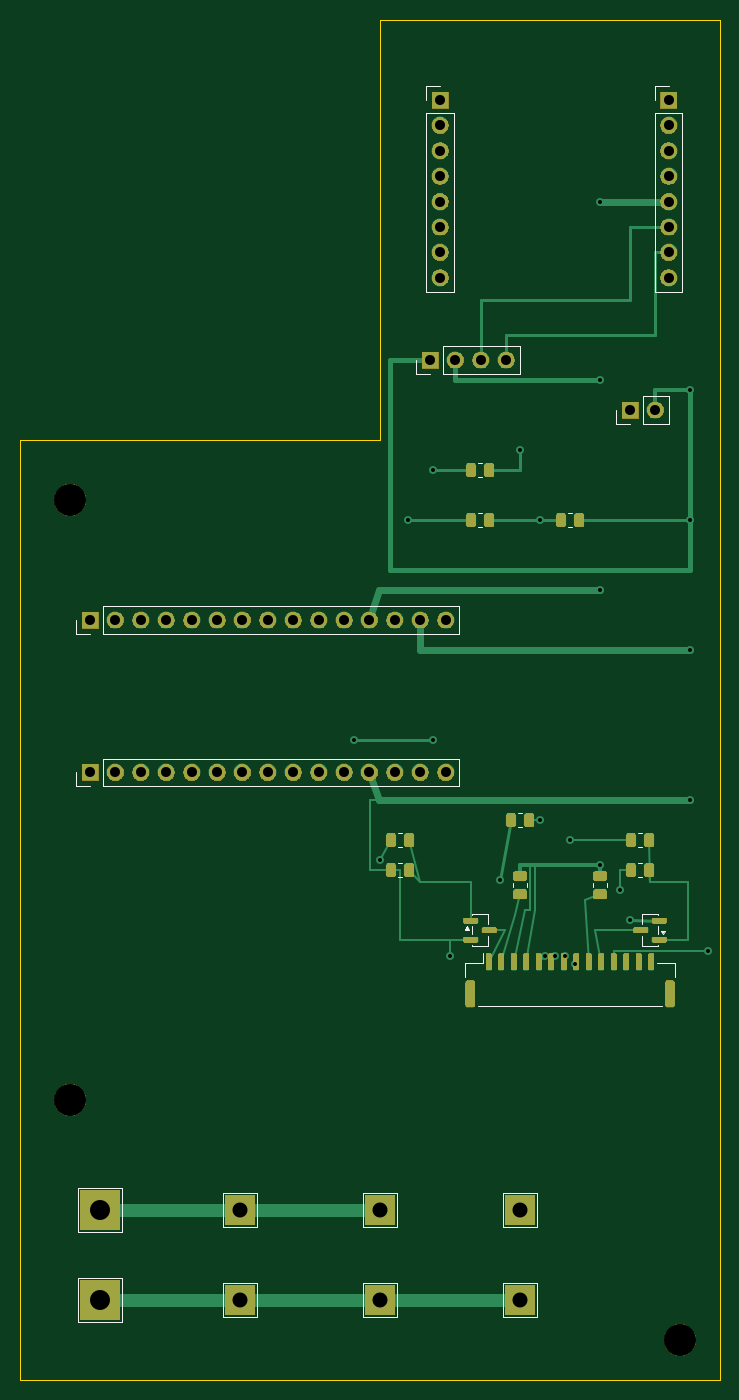
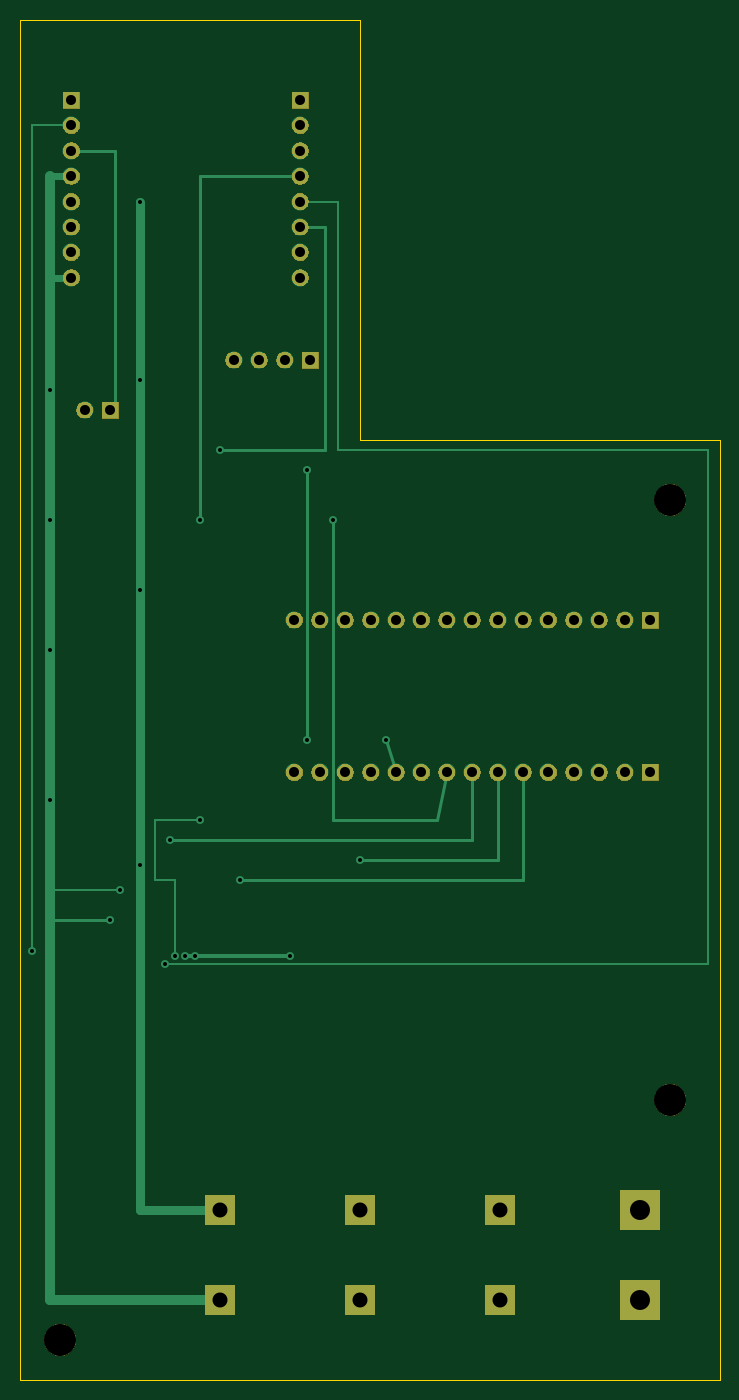
Circuit board: 10 layer files. Board 70.0 x 136.0 mm.
- bottom_copper: iphone16e_2s_sk6812_main_v0_6-B_Cu.gbl (7490 bytes)
- bottom_mask: iphone16e_2s_sk6812_main_v0_6-B_Mask.gbs (42440 bytes)
- paste: iphone16e_2s_sk6812_main_v0_6-B_Paste.gbp (474 bytes)
- bottom_silk: iphone16e_2s_sk6812_main_v0_6-B_Silkscreen.gbo (42450 bytes)
- outline: iphone16e_2s_sk6812_main_v0_6-Edge_Cuts.gm1 (736 bytes)
- top_copper: iphone16e_2s_sk6812_main_v0_6-F_Cu.gtl (13695 bytes)
- top_mask: iphone16e_2s_sk6812_main_v0_6-F_Mask.gts (64238 bytes)
- paste: iphone16e_2s_sk6812_main_v0_6-F_Paste.gtp (2929 bytes)
- top_silk: iphone16e_2s_sk6812_main_v0_6-F_Silkscreen.gto (70199 bytes)
- drill: iphone16e_2s_sk6812_main_v0_6.drl (1694 bytes)

=== bottom_copper: iphone16e_2s_sk6812_main_v0_6-B_Cu.gbl (7490 bytes, source omitted) ===
=== bottom_mask: iphone16e_2s_sk6812_main_v0_6-B_Mask.gbs (42440 bytes, source omitted) ===
=== paste: iphone16e_2s_sk6812_main_v0_6-B_Paste.gbp ===
%TF.GenerationSoftware,KiCad,Pcbnew,10.0.5*%
%TF.CreationDate,2026-07-30T11:08:58-06:00*%
%TF.ProjectId,iphone16e_2s_sk6812_main_v0_6,6970686f-6e65-4313-9665-5f32735f736b,rev?*%
%TF.SameCoordinates,Original*%
%TF.FileFunction,Paste,Bot*%
%TF.FilePolarity,Positive*%
%FSLAX46Y46*%
G04 Gerber Fmt 4.6, Leading zero omitted, Abs format (unit mm)*
G04 Created by KiCad (PCBNEW 10.0.5) date 2026-07-30 11:08:58*
%MOMM*%
%LPD*%
G01*
G04 APERTURE LIST*
G04 APERTURE END LIST*
M02*

=== bottom_silk: iphone16e_2s_sk6812_main_v0_6-B_Silkscreen.gbo (42450 bytes, source omitted) ===
=== outline: iphone16e_2s_sk6812_main_v0_6-Edge_Cuts.gm1 ===
%TF.GenerationSoftware,KiCad,Pcbnew,10.0.5*%
%TF.CreationDate,2026-07-30T11:08:58-06:00*%
%TF.ProjectId,iphone16e_2s_sk6812_main_v0_6,6970686f-6e65-4313-9665-5f32735f736b,rev?*%
%TF.SameCoordinates,Original*%
%TF.FileFunction,Profile,NP*%
%FSLAX46Y46*%
G04 Gerber Fmt 4.6, Leading zero omitted, Abs format (unit mm)*
G04 Created by KiCad (PCBNEW 10.0.5) date 2026-07-30 11:08:58*
%MOMM*%
%LPD*%
G01*
G04 APERTURE LIST*
%TA.AperFunction,Profile*%
%ADD10C,0.120000*%
%TD*%
G04 APERTURE END LIST*
D10*
X0Y-42000000D02*
X36000000Y-42000000D01*
X0Y-136000000D02*
X0Y-42000000D01*
X36000000Y0D02*
X70000000Y0D01*
X36000000Y-42000000D02*
X36000000Y0D01*
X70000000Y0D02*
X70000000Y-136000000D01*
X70000000Y-136000000D02*
X0Y-136000000D01*
M02*

=== top_copper: iphone16e_2s_sk6812_main_v0_6-F_Cu.gtl (13695 bytes, source omitted) ===
=== top_mask: iphone16e_2s_sk6812_main_v0_6-F_Mask.gts (64238 bytes, source omitted) ===
=== paste: iphone16e_2s_sk6812_main_v0_6-F_Paste.gtp (2929 bytes, source withheld) ===
=== top_silk: iphone16e_2s_sk6812_main_v0_6-F_Silkscreen.gto (70199 bytes, source omitted) ===
=== drill: iphone16e_2s_sk6812_main_v0_6.drl ===
M48
; DRILL file KiCad 10.0.5 date 2026-07-30T11:09:03
; FORMAT={-:-/ absolute / metric / decimal}
; #@! TF.CreationDate,2026-07-30T11:09:03-06:00
; #@! TF.GenerationSoftware,Kicad,Pcbnew,10.0.5
; #@! TF.FileFunction,MixedPlating,1,2
FMAT,2
METRIC
; #@! TA.AperFunction,Plated,PTH,ViaDrill
T1C0.400
; #@! TA.AperFunction,Plated,PTH,ComponentDrill
T2C1.000
; #@! TA.AperFunction,Plated,PTH,ComponentDrill
T3C1.500
; #@! TA.AperFunction,Plated,PTH,ComponentDrill
T4C2.000
; #@! TA.AperFunction,NonPlated,NPTH,ComponentDrill
T5C3.200
%
G90
G05
T1
X33.4Y-72.0
X36.0Y-84.0
X38.75Y-50.0
X41.3Y-45.0
X41.3Y-72.0
X43.0Y-93.6
X48.0Y-86.0
X50.0Y-43.0
X52.0Y-50.0
X52.0Y-80.0
X52.5Y-93.6
X53.5Y-93.6
X54.5Y-93.6
X55.0Y-82.0
X55.5Y-94.4
X58.0Y-18.16
X58.0Y-36.0
X58.0Y-57.0
X58.0Y-84.5
X60.0Y-87.0
X61.0Y-90.0
X67.0Y-37.0
X67.0Y-50.0
X67.0Y-63.0
X67.0Y-78.0
X68.8Y-93.05
T2
X7.0Y-60.0
X7.0Y-75.24
X9.54Y-60.0
X9.54Y-75.24
X12.08Y-60.0
X12.08Y-75.24
X14.62Y-60.0
X14.62Y-75.24
X17.16Y-60.0
X17.16Y-75.24
X19.7Y-60.0
X19.7Y-75.24
X22.24Y-60.0
X22.24Y-75.24
X24.78Y-60.0
X24.78Y-75.24
X27.32Y-60.0
X27.32Y-75.24
X29.86Y-60.0
X29.86Y-75.24
X32.4Y-60.0
X32.4Y-75.24
X34.94Y-60.0
X34.94Y-75.24
X37.48Y-60.0
X37.48Y-75.24
X40.02Y-60.0
X40.02Y-75.24
X41.0Y-34.0
X42.0Y-8.0
X42.0Y-10.54
X42.0Y-13.08
X42.0Y-15.62
X42.0Y-18.16
X42.0Y-20.7
X42.0Y-23.24
X42.0Y-25.78
X42.56Y-60.0
X42.56Y-75.24
X43.54Y-34.0
X46.08Y-34.0
X48.62Y-34.0
X61.0Y-39.0
X63.54Y-39.0
X64.86Y-8.0
X64.86Y-10.54
X64.86Y-13.08
X64.86Y-15.62
X64.86Y-18.16
X64.86Y-20.7
X64.86Y-23.24
X64.86Y-25.78
T3
X22.0Y-119.0
X22.0Y-128.0
X36.0Y-119.0
X36.0Y-128.0
X50.0Y-119.0
X50.0Y-128.0
T4
X8.0Y-119.0
X8.0Y-128.0
T5
X5.0Y-48.0
X5.0Y-108.0
X66.0Y-132.0
M30
